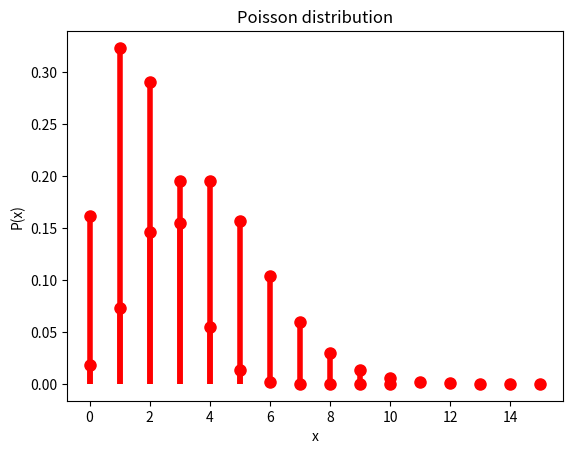

Write Python code to recreate this figure. (Note: this script raises an exception after producing the figure.)
# Introduction to probability, statistics and hypothesis testing
# [redacted]
# Chapter 2: Predictive probability



# Exercise 1: 
# Represent the PMF of the Bernoulli, Binomial and Poisson distribution
# Represent the PDF of the Gaussian distribution
# Compute mean and variance and add it to the plots


# Import libraries ............................................................

import numpy as np
import matplotlib.pyplot as plt
from math import comb, exp, factorial, erf, sqrt
from scipy import stats



# Binomial distribution .......................................................

# Simulate 10 rolls of dice and plot probability distribution
x = np.arange(11)
sixes = stats.binom(10, 1/6)
plt.plot(x, sixes.pmf(x), "ro", ms = 8)
plt.vlines(x, 0, sixes.pmf(x), colors = "r", lw = 4)
plt.xlabel("x"); plt.ylabel("B(x)")
plt.title("Binomial distribution")
plt.show()

# Compute mean and variance
mean = sixes.mean()
var = sixes.var()
print("mean = ", round(mean, 2), "\nvariance = ", round(var, 2))



# Poisson distribution ........................................................

# Plot probability distribution
impacts = stats.poisson(4) # e.g. an average of 4 meteorite impacts per year.
x = np.arange(16)
plt.plot(x, impacts.pmf(x), "ro", ms = 8)
plt.vlines(x, 0, impacts.pmf(x), colors = "r", lw = 4)
plt.xlabel("x"); plt.ylabel("P(x)")
plt.title("Poisson distribution")
plt.show()

# Compute mean and variance
mean = impacts.mean()
var = impacts.var()
print("mean = ", round(mean, 2), "\nvariance = ", round(var, 2))



# Gaussian distribution .......................................................

# Plot gaussian distrubtion
x = np.linspace(mu - 4 * sigma, mu + 4 * sigma, 1000)
gaussian_distribution = stats.norm.pdf(x, mu, sigma)

# Plot the Gaussian distribution
plt.plot(x, gaussian_distribution, label = f"mu = {mu}, sigma = {sigma}")
plt.xlabel('x'); plt.ylabel('Probability Density')
plt.legend(); plt.grid(True)
plt.title('Gaussian Distribution')
plt.show()
